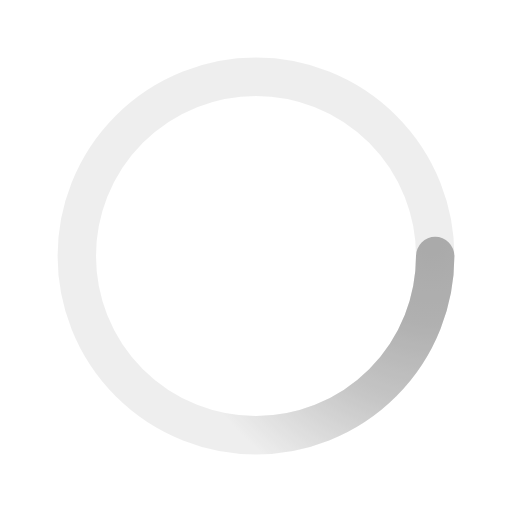
t = 0.00 s
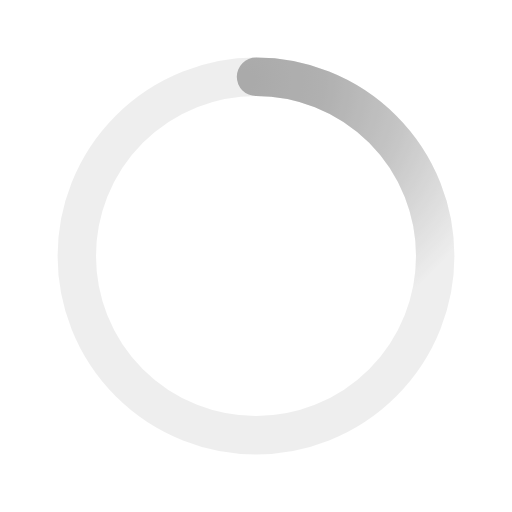
t = 0.50 s
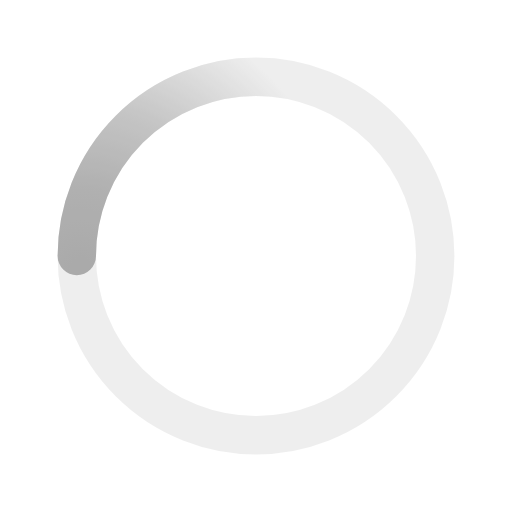
t = 1.00 s
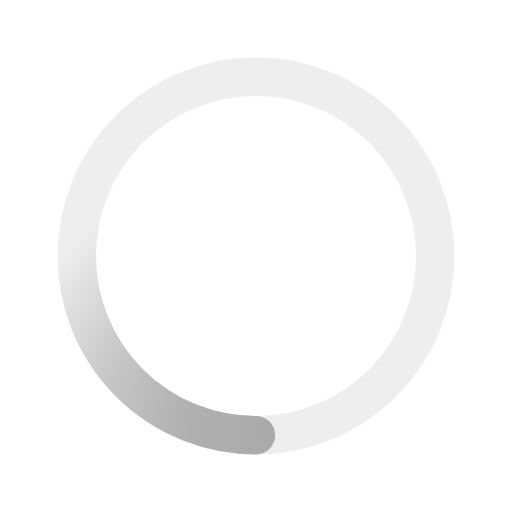
t = 1.50 s

The animated SVG that drew these frames (rendered in a browser with its animation timeline set to each time). Animation: 1 SMIL element (animateTransform=1); one cycle of 2.00 s, repeats indefinitely.

<svg xmlns='http://www.w3.org/2000/svg' viewBox='0 0 200 200'><radialGradient id='a11' cx='.66' fx='.66' cy='.3125' fy='.3125' gradientTransform='scale(1.5)'><stop offset='0' stop-color='#AAAAAA'></stop><stop offset='.3' stop-color='#AAAAAA' stop-opacity='.9'></stop><stop offset='.6' stop-color='#AAAAAA' stop-opacity='.6'></stop><stop offset='.8' stop-color='#AAAAAA' stop-opacity='.3'></stop><stop offset='1' stop-color='#AAAAAA' stop-opacity='0'></stop></radialGradient><circle transform-origin='center' fill='none' stroke='url(#a11)' stroke-width='15' stroke-linecap='round' stroke-dasharray='200 1000' stroke-dashoffset='0' cx='100' cy='100' r='70'><animateTransform type='rotate' attributeName='transform' calcMode='spline' dur='2' values='360;0' keyTimes='0;1' keySplines='0 0 1 1' repeatCount='indefinite'></animateTransform></circle><circle transform-origin='center' fill='none' opacity='.2' stroke='#AAAAAA' stroke-width='15' stroke-linecap='round' cx='100' cy='100' r='70'></circle></svg>